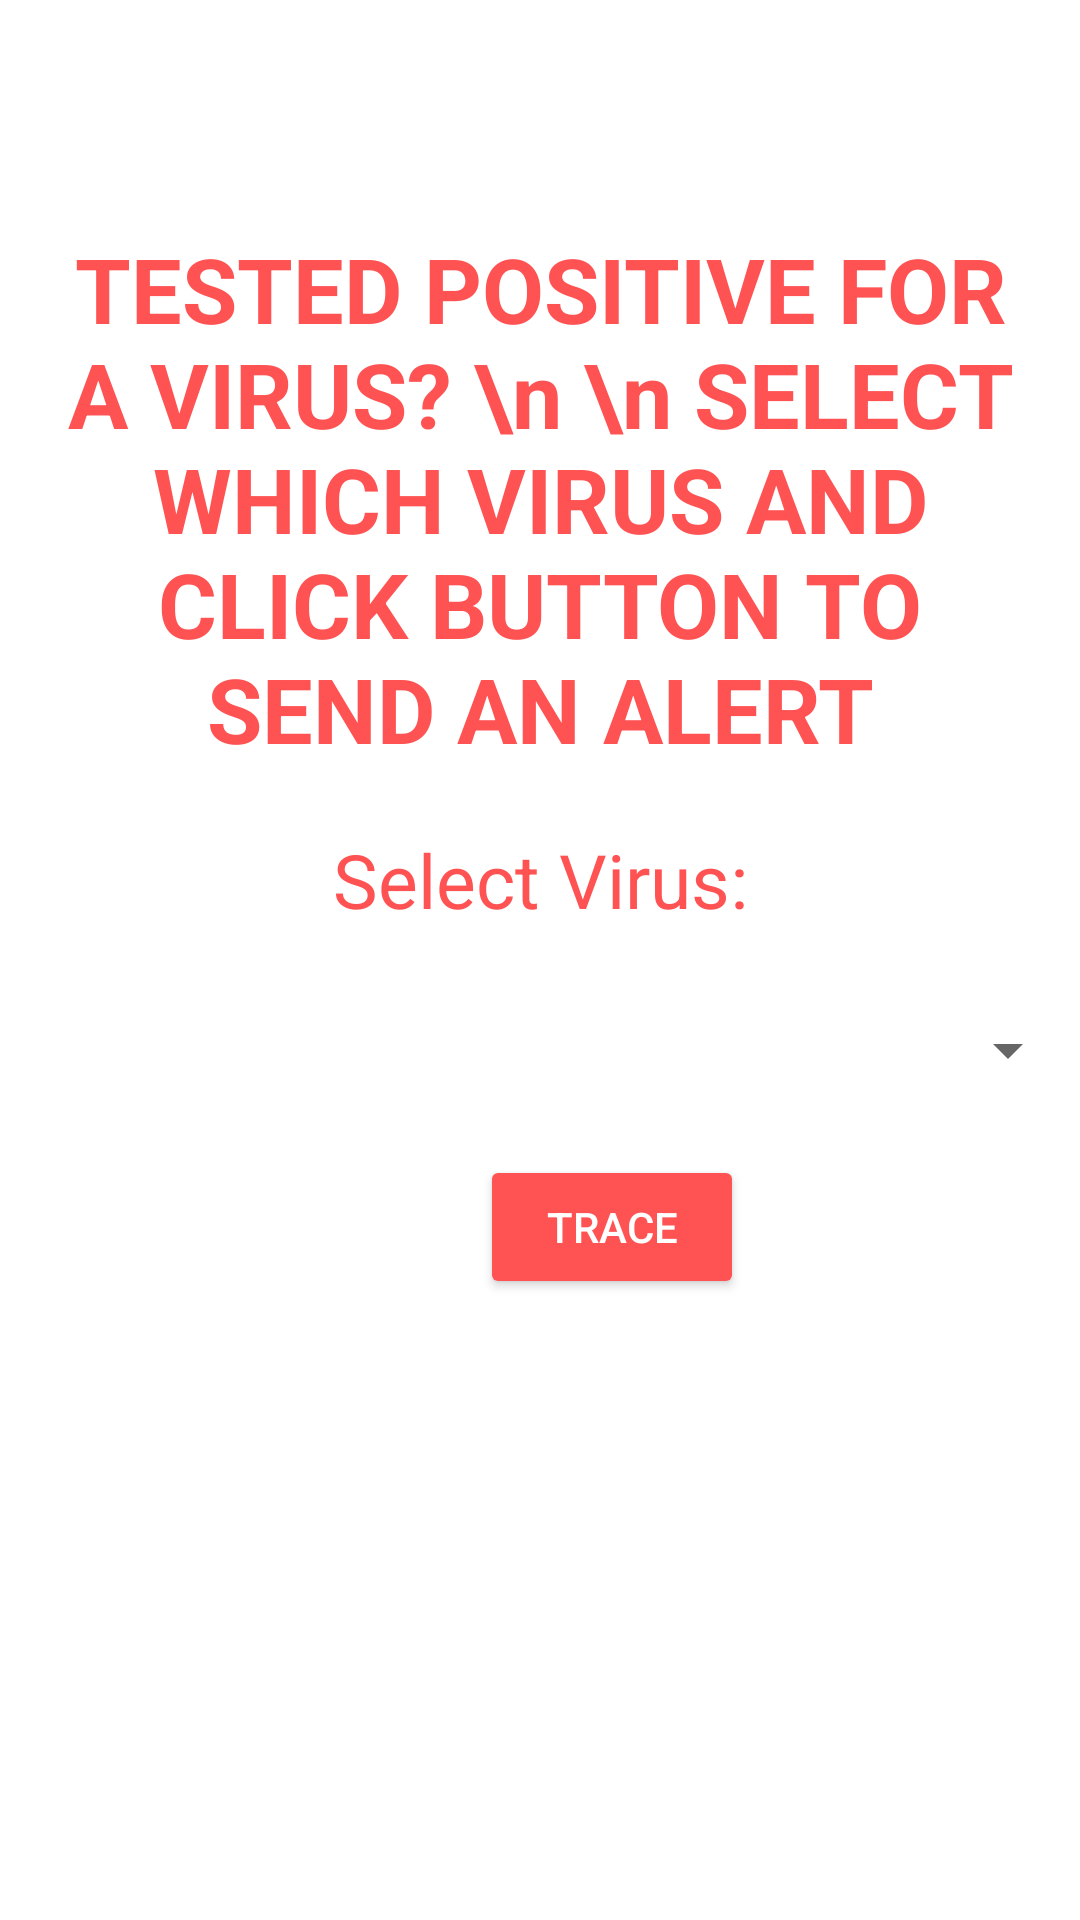

The Android layout XML behind this screen, and the referenced resources:
<!-- AndroidManifest.xml: application theme Theme.DistanceTrackerApp -->
<!-- res/layout/activity_trace.xml -->
<?xml version="1.0" encoding="utf-8"?>
<LinearLayout xmlns:android="http://schemas.android.com/apk/res/android"
        android:layout_width="match_parent"
        xmlns:app="http://schemas.android.com/apk/res-auto"
        xmlns:tools="http://schemas.android.com/tools"
        android:orientation="vertical"
        tools:context="com.example.tracedis.ui.TraceActivity"
        android:layout_height="match_parent">
    
    <androidx.appcompat.widget.Toolbar
        android:id="@+id/toolbar2"
        android:layout_width="match_parent"
        android:layout_height="wrap_content"
        app:layout_scrollFlags="scroll|enterAlways"
        app:navigationIcon="?attr/homeAsUpIndicator"
        app:popupTheme="@style/Widget.AppCompat.PopupMenu.Overflow" />
        <TextView
            android:layout_width="match_parent"
            android:layout_height="wrap_content"
            android:textAlignment="center"
            android:layout_margin="20dp"
            android:textSize="30sp"
            android:textColor="@color/red"
            android:textStyle="bold"
            android:text="TESTED POSITIVE FOR A VIRUS? \n \n SELECT WHICH VIRUS AND CLICK BUTTON TO SEND AN ALERT"
            />

        <TextView
            android:id="@+id/txtView"
            android:textAlignment="center"
            android:layout_width="match_parent"
            android:layout_height="wrap_content"
            android:text="Select Virus:"
            android:textColor="@color/red"
            android:textSize = "25sp" />

        <RelativeLayout
            android:layout_width="fill_parent"
            android:layout_height="wrap_content"
            android:background="@color/browser_actions_bg_grey"
            android:layout_marginTop="15dp"  >
            
            
            
            
            
            
            
            
            
            
            
            
            
            <Spinner
                android:id="@+id/spinner_V"
                android:layout_width="match_parent"
                android:layout_height="50dp"
                android:contentDescription="SELECT VIRUS TESTED POSITIVE FOR"
                android:outlineAmbientShadowColor="@color/red"
                android:outlineSpotShadowColor="@color/red"
                android:spinnerMode="dropdown"
                app:layout_constraintBottom_toBottomOf="parent"
                app:layout_constraintEnd_toEndOf="parent"
                app:layout_constraintStart_toStartOf="parent"

                />
        </RelativeLayout>



        <Button

            android:id="@+id/traceBtn"
            android:layout_width="wrap_content"
            android:layout_height="wrap_content"
            android:backgroundTint="@color/red"
            android:textColor="@color/white"
            android:layout_marginTop="10dp"
            android:layout_marginLeft="160dp"
            android:text="TRACE"

            />

    </LinearLayout>
<!-- resources referenced by this layout -->
<resources>
  <color name="red">#FF5353</color>
  <color name="white">#FFFFFFFF</color>
  <style name="Theme.DistanceTrackerApp" parent="Theme.MaterialComponents.DayNight.NoActionBar">
          
          <item name="colorPrimary">@color/blue_500</item>
          <item name="colorPrimaryVariant">@color/blue_700</item>
          <item name="colorOnPrimary">@color/white</item>
          
          <item name="colorSecondary">@color/teal_200</item>
          <item name="colorSecondaryVariant">@color/teal_700</item>
          <item name="colorOnSecondary">@color/black</item>
          
          <item name="android:statusBarColor" tools:targetApi="l">?attr/colorPrimaryVariant</item>
          
          <item name="bottomSheetDialogTheme">@style/CustomBottomSheetDialog</item>
      </style>
  <color name="blue_500">#009FCF</color>
  <color name="blue_700">#00719e</color>
  <color name="teal_200">#FF03DAC5</color>
  <color name="teal_700">#FF018786</color>
  <color name="black">#FF000000</color>
  <style name="CustomBottomSheetDialog" parent="@style/ThemeOverlay.MaterialComponents.BottomSheetDialog">
          <item name="bottomSheetStyle">@style/CustomBottomSheet</item>
      </style>
  <style name="CustomBottomSheet" parent="Widget.MaterialComponents.BottomSheet">
          <item name="shapeAppearanceOverlay">@style/CustomShapeAppearanceBottomSheetDialog</item>
      </style>
  <style name="CustomShapeAppearanceBottomSheetDialog">
          <item name="cornerFamily">rounded</item>
          <item name="cornerSizeTopLeft">16dp</item>
          <item name="cornerSizeTopRight">16dp</item>
          <item name="cornerSizeBottomLeft">0dp</item>
          <item name="cornerSizeBottomRight">0dp</item>
  
      </style>
</resources>
